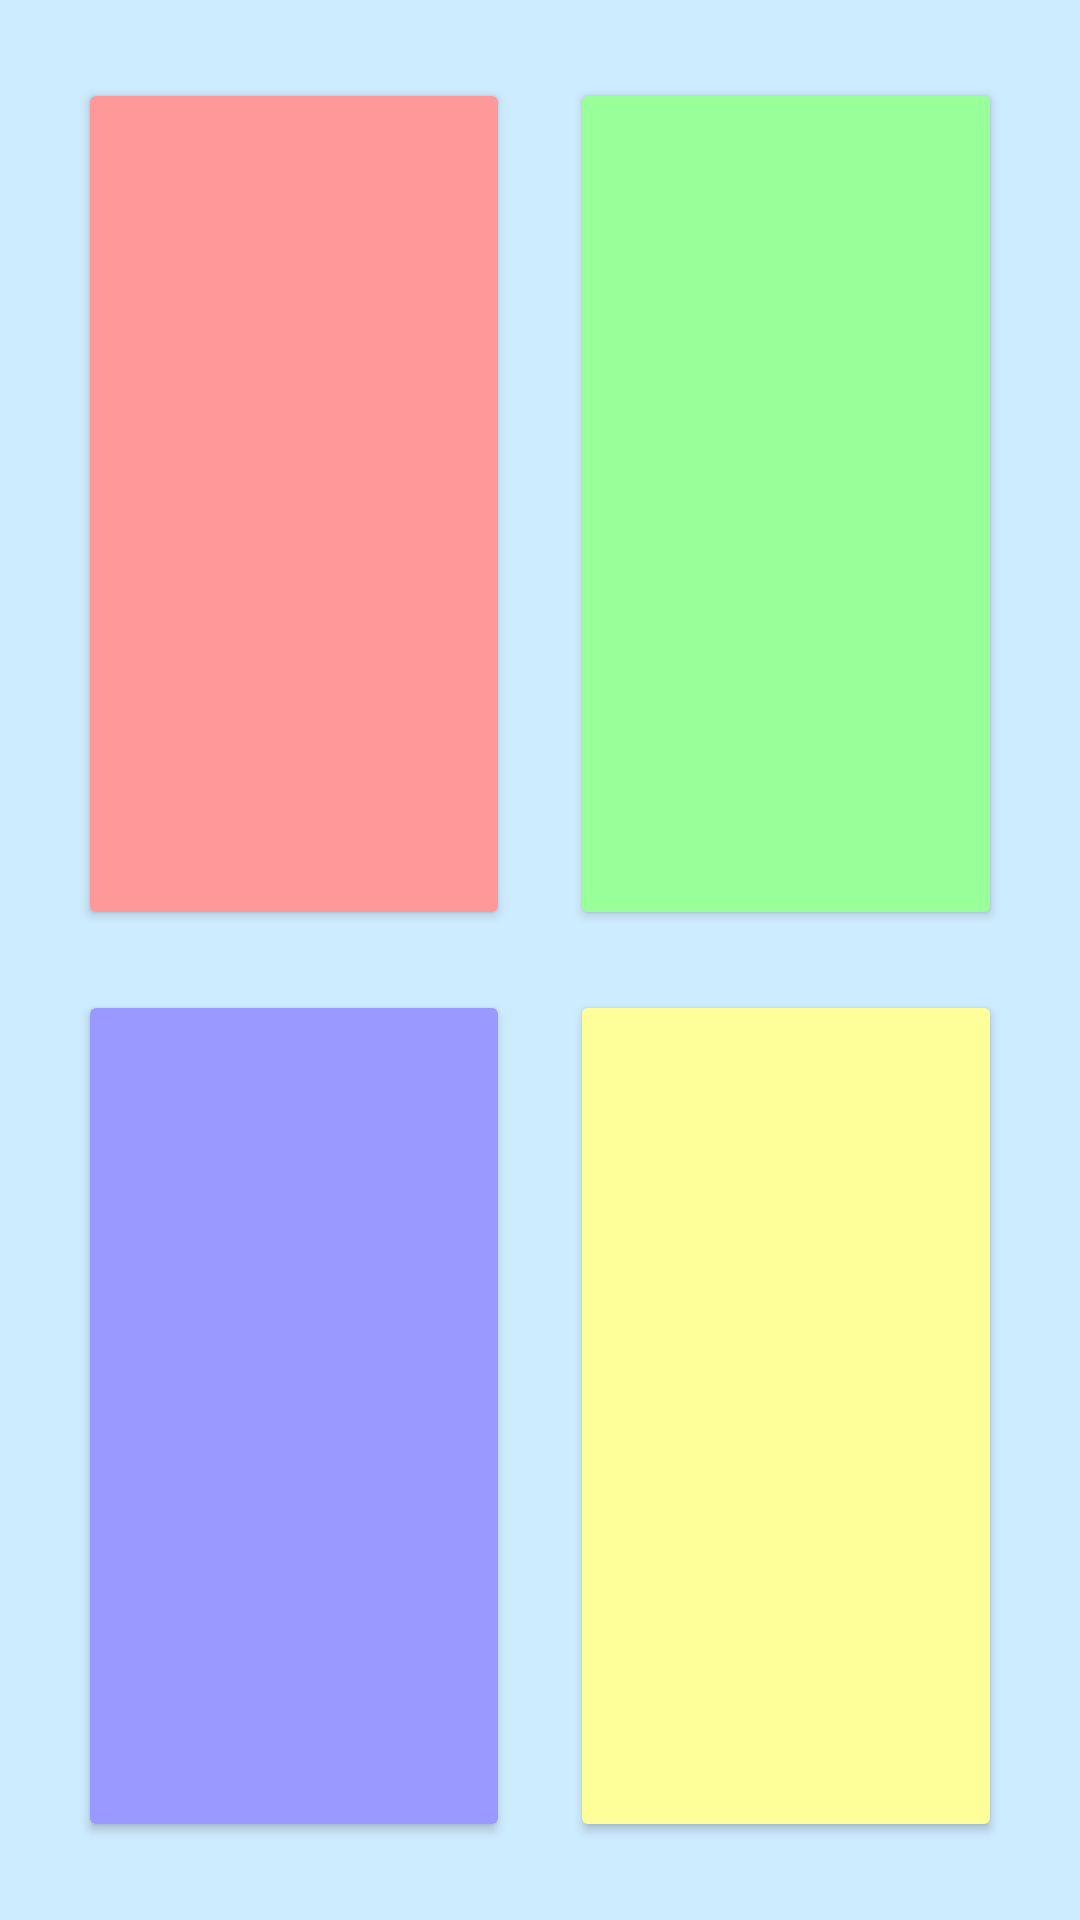

Reconstruct the res/layout file that produces this screen, plus the resources it refers to.
<!-- AndroidManifest.xml: application theme Theme.Ex06 -->
<!-- res/layout/fragment_free_play.xml -->
<?xml version="1.0" encoding="utf-8"?>
<layout xmlns:android="http://schemas.android.com/apk/res/android"
    xmlns:app="http://schemas.android.com/apk/res-auto">

    <data>
        
    </data>

    <androidx.constraintlayout.widget.ConstraintLayout
        android:layout_width="match_parent"
        android:layout_height="match_parent"
        android:padding="16dp">

        <GridLayout
            android:layout_width="match_parent"
            android:layout_height="0dp"
            android:layout_gravity="center"
            android:columnCount="2"
            android:rowCount="2"
            app:layout_constraintBottom_toBottomOf="parent"
            app:layout_constraintEnd_toEndOf="parent"
            app:layout_constraintStart_toStartOf="parent"
            app:layout_constraintTop_toTopOf="parent">

            <Button
                android:id="@+id/button1"
                android:layout_width="0dp"
                android:layout_height="0dp"
                android:layout_rowWeight="1"
                android:layout_columnWeight="1"
                android:layout_margin="10dp"
                android:backgroundTint="@color/button1_selector"
                app:rippleColor="@android:color/transparent" />

            <Button
                android:id="@+id/button2"
                android:layout_width="0dp"
                android:layout_height="0dp"
                android:layout_rowWeight="1"
                android:layout_columnWeight="1"
                android:layout_margin="10dp"
                android:backgroundTint="@color/button2_selector"
                app:rippleColor="@android:color/transparent" />

            <Button
                android:id="@+id/button3"
                android:layout_width="0dp"
                android:layout_height="0dp"
                android:layout_rowWeight="1"
                android:layout_columnWeight="1"
                android:layout_margin="10dp"
                android:backgroundTint="@color/button3_selector"
                app:rippleColor="@android:color/transparent" />

            <Button
                android:id="@+id/button4"
                android:layout_width="0dp"
                android:layout_height="0dp"
                android:layout_rowWeight="1"
                android:layout_columnWeight="1"
                android:layout_margin="10dp"
                android:backgroundTint="@color/button4_selector"
                app:rippleColor="@android:color/transparent" />
        </GridLayout>
    </androidx.constraintlayout.widget.ConstraintLayout>

</layout>
<!-- resources referenced by this layout -->
<resources>
  <style name="Theme.Ex06" parent="Base.Theme.Ex06" />
  <style name="Base.Theme.Ex06" parent="Theme.Material3.DayNight.NoActionBar">
          <item name="colorPrimary">@color/lightPink</item>
          <item name="colorPrimaryDark">@color/darkPink</item>
          <item name="android:windowBackground">@color/lightBlue</item>
          <item name="colorAccent">@color/darkBlue</item>
          <item name="colorOnPrimary">@color/black</item>
      </style>
  <color name="lightPink">#EBC2E8</color>
  <color name="darkPink">#BB115E</color>
  <color name="lightBlue">#CEECFF</color>
  <color name="darkBlue">#1599EB</color>
  <color name="black">#000000</color>
</resources>
